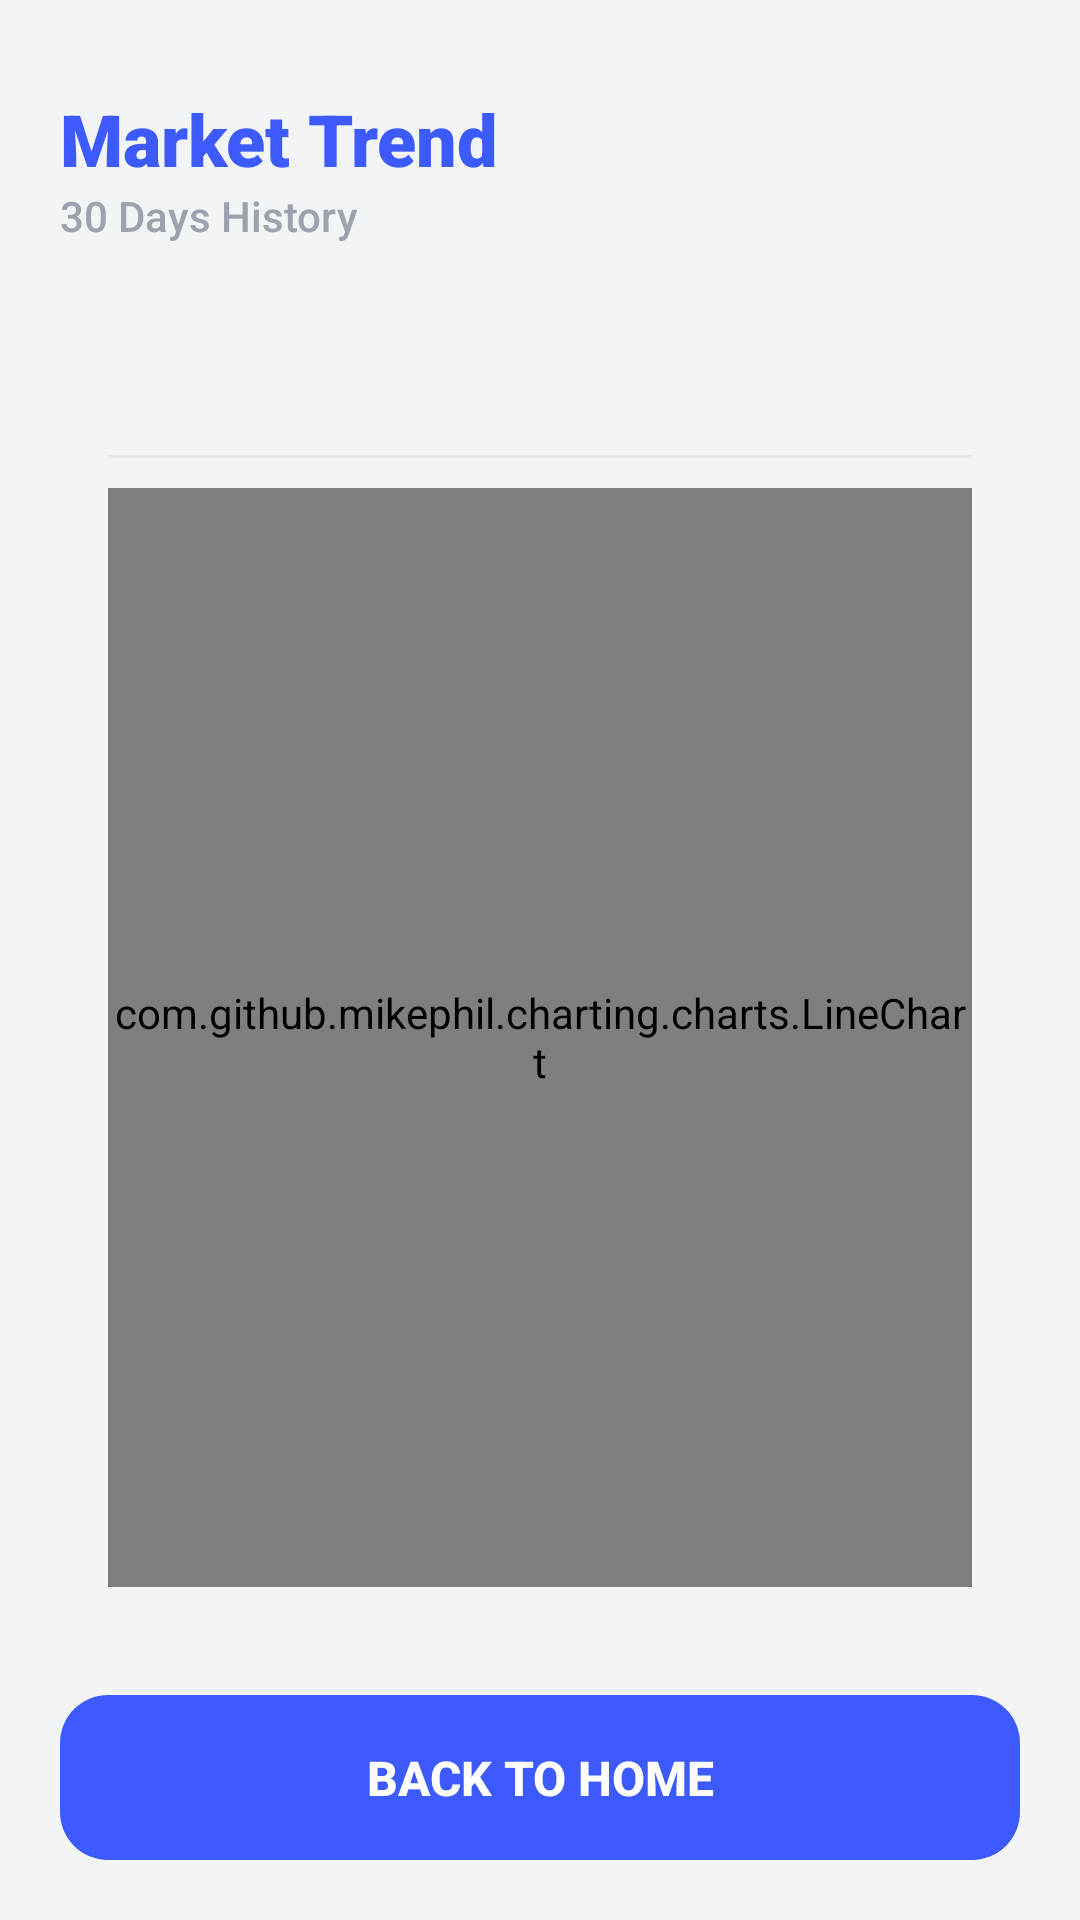

Android layout source for this screen:
<!-- AndroidManifest.xml: application theme Theme.Sofcurrency -->
<!-- res/layout/activity_graph.xml -->
<?xml version="1.0" encoding="utf-8"?>
<androidx.constraintlayout.widget.ConstraintLayout
    xmlns:android="http://schemas.android.com/apk/res/android"
    xmlns:app="http://schemas.android.com/apk/res-auto"
    android:layout_width="match_parent"
    android:layout_height="match_parent"
    android:background="@color/app_background"
    android:padding="20dp">

    <TextView
        android:id="@+id/tvHeaderGraph"
        android:layout_width="wrap_content"
        android:layout_height="wrap_content"
        android:text="@string/graph_header"
        android:textSize="24sp"
        android:fontFamily="sans-serif-black"
        android:textColor="@color/primary_blue"
        android:layout_marginTop="10dp"
        app:layout_constraintStart_toStartOf="parent"
        app:layout_constraintTop_toTopOf="parent"/>

    <TextView
        android:id="@+id/tvSubHeader"
        android:layout_width="wrap_content"
        android:layout_height="wrap_content"
        android:text="@string/graph_sub"
        android:textSize="14sp"
        android:fontFamily="sans-serif-medium"
        android:textColor="@color/text_hint"
        app:layout_constraintStart_toStartOf="parent"
        app:layout_constraintTop_toBottomOf="@id/tvHeaderGraph"/>

    <LinearLayout
        android:id="@+id/cardGraph"
        android:layout_width="match_parent"
        android:layout_height="0dp"
        android:background="@drawable/bg_card_shadow"
        android:orientation="vertical"
        android:padding="16dp"
        android:elevation="4dp"
        android:layout_marginTop="20dp"
        android:layout_marginBottom="20dp"
        app:layout_constraintTop_toBottomOf="@id/tvSubHeader"
        app:layout_constraintBottom_toTopOf="@id/btnBack"
        app:layout_constraintStart_toStartOf="parent"
        app:layout_constraintEnd_toEndOf="parent">

        <TextView
            android:id="@+id/tvGraphTitle"
            android:layout_width="match_parent"
            android:layout_height="wrap_content"
            android:text=""
            android:textAlignment="center"
            android:textSize="18sp"
            android:textStyle="bold"
            android:textColor="@color/black"
            android:layout_marginBottom="10dp"/>

        <View
            android:layout_width="match_parent"
            android:layout_height="1dp"
            android:background="@color/input_border"
            android:layout_marginBottom="10dp"/>

        <com.github.mikephil.charting.charts.LineChart
            android:id="@+id/lineChart"
            android:layout_width="match_parent"
            android:layout_height="match_parent"/>

    </LinearLayout>

    <androidx.appcompat.widget.AppCompatButton
        android:id="@+id/btnBack"
        android:layout_width="match_parent"
        android:layout_height="55dp"
        android:text="@string/btn_back"
        android:background="@drawable/btn_primary_modern"
        android:textColor="@color/white"
        android:textStyle="bold"
        android:textSize="16sp"
        android:stateListAnimator="@null"
        app:layout_constraintBottom_toBottomOf="parent"
        app:layout_constraintStart_toStartOf="parent"
        app:layout_constraintEnd_toEndOf="parent"/>

</androidx.constraintlayout.widget.ConstraintLayout>
<!-- resources referenced by this layout -->
<resources>
  <color name="app_background">#F3F4F6</color>
  <color name="black">#1F2937</color>
  <color name="input_border">#E5E7EB</color>
  <color name="primary_blue">#3D5AFE</color>
  <color name="text_hint">#9CA3AF</color>
  <color name="white">#FFFFFF</color>
  <!-- drawable btn_primary_modern (drawable) -->
  <?xml version="1.0" encoding="utf-8"?>
  <shape xmlns:android="http://schemas.android.com/apk/res/android">
      <solid android:color="@color/primary_blue"/>
      <corners android:radius="16dp"/>
  </shape>
  <string name="btn_back">Back to Home</string>
  <string name="graph_header">Market Trend</string>
  <string name="graph_sub">30 Days History</string>
  <style name="Theme.Sofcurrency" parent="Base.Theme.Sofcurrency" />
  <style name="Base.Theme.Sofcurrency" parent="Theme.Material3.DayNight.NoActionBar">
          
          
      </style>
</resources>
